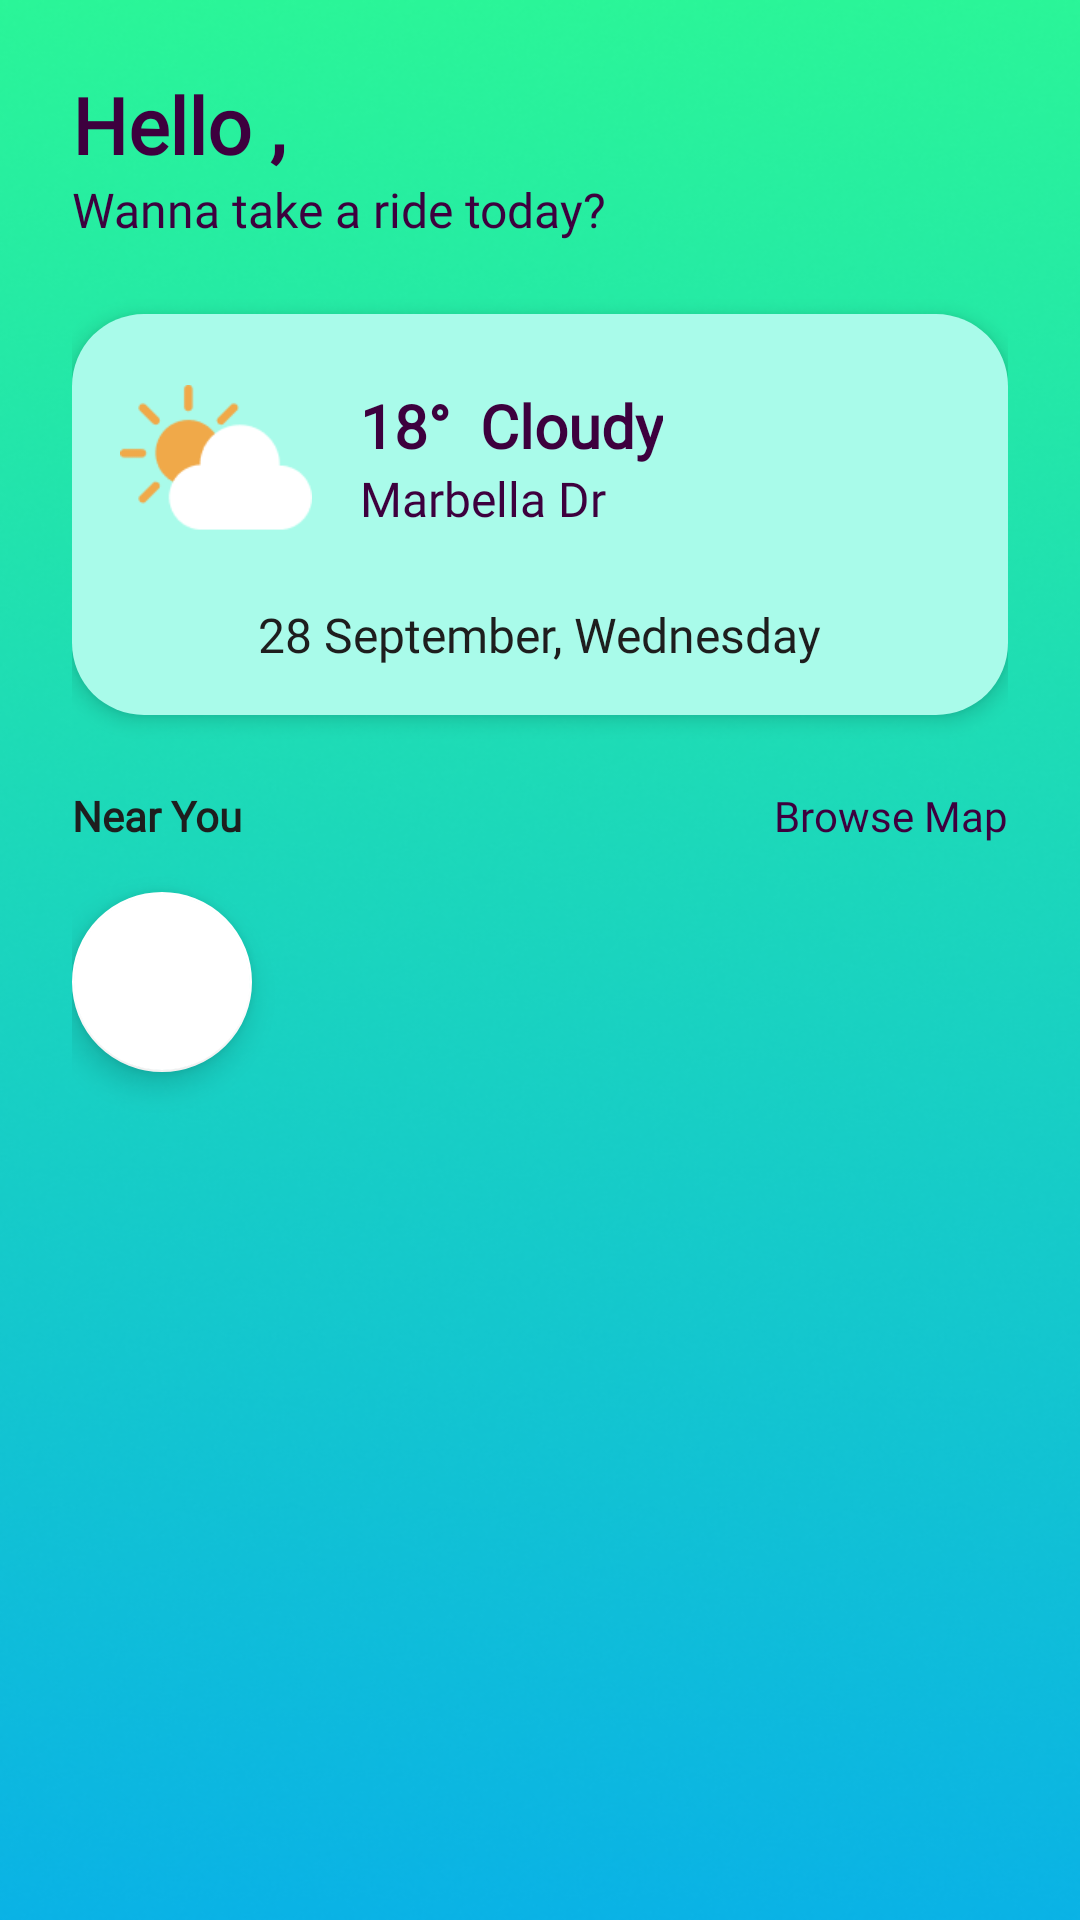

Produce the Android XML layout that renders to this screen, including the resource entries it uses.
<!-- AndroidManifest.xml: application theme Theme.MyRoadr -->
<!-- res/layout/fragment_home.xml -->
<?xml version="1.0" encoding="utf-8"?>
<LinearLayout xmlns:android="http://schemas.android.com/apk/res/android"
    android:layout_width="match_parent"
    android:layout_height="match_parent"
    xmlns:app="http://schemas.android.com/apk/res-auto"
    android:background="@drawable/backgroundsplash"
    android:orientation="vertical"
    android:padding="24dp">

    
    <TextView
        android:id="@+id/greetingsId"
        android:text="Hello ,"
        android:textSize="26sp"
        android:textColor="#3D003E"
        android:textStyle="bold"
        android:layout_marginTop="0dp"
        android:fontFamily="@font/montserratsemibold"
        android:layout_width="wrap_content"
        android:layout_height="wrap_content" />

    <TextView
        android:text="Wanna take a ride today?"
        android:textSize="16sp"
        android:textColor="#3D003E"
        android:fontFamily="@font/montserratregular"
        android:layout_marginBottom="24dp"
        android:layout_width="wrap_content"
        android:layout_height="wrap_content" />

    
    <LinearLayout
        android:layout_width="match_parent"
        android:layout_height="wrap_content"
        android:orientation="vertical"
        android:padding="16dp"
        android:background="@drawable/card_background"
        android:elevation="4dp">

        <LinearLayout
            android:layout_width="match_parent"
            android:layout_height="wrap_content"
            android:orientation="horizontal"
            android:gravity="center_vertical">

            <ImageView
                android:layout_width="64dp"
                android:layout_height="64dp"
                android:src="@drawable/cloudly" /> 

            <LinearLayout
                android:layout_width="0dp"
                android:layout_height="wrap_content"
                android:layout_weight="1"
                android:orientation="vertical"
                android:layout_marginStart="16dp">

                <TextView
                    android:id="@+id/tempText"
                    android:text="18°  Cloudy"
                    android:textColor="#3D003E"
                    android:textSize="20sp"
                    android:textStyle="bold"
                    android:fontFamily="@font/montserratsemibold"
                    android:layout_width="wrap_content"
                    android:layout_height="wrap_content"/>

                <TextView
                    android:id="@+id/cityText"
                    android:text="Marbella Dr"
                    android:textColor="#3D003E"
                    android:textSize="16sp"
                    android:fontFamily="@font/montserratregular"
                    android:layout_width="wrap_content"
                    android:layout_height="wrap_content"/>
            </LinearLayout>
        </LinearLayout>

        <TextView
            android:id="@+id/currentD"
            android:text="28 September, Wednesday"
            android:textColor="#1E1E1E"
            android:textSize="16sp"
            android:fontFamily="@font/montserratregular"
            android:layout_marginTop="16dp"
            android:layout_gravity="center_horizontal"
            android:layout_width="wrap_content"
            android:layout_height="wrap_content"/>
    </LinearLayout>
    
    <LinearLayout
        android:layout_width="match_parent"
        android:layout_height="wrap_content"
        android:orientation="horizontal"
        android:layout_marginTop="24dp"
        android:layout_marginBottom="16dp"
        android:gravity="center_vertical"
        android:weightSum="2">

        <TextView
            android:id="@+id/nearYou"
            android:layout_width="0dp"
            android:layout_height="wrap_content"
            android:layout_weight="1"
            android:text="Near You"
            android:textColor="#1E1E1E"
            android:textSize="14sp"
            android:textStyle="bold"
            android:fontFamily="@font/montserratsemibold"/>

        <LinearLayout
            android:id="@+id/browseMap"
            android:layout_width="0dp"
            android:layout_height="wrap_content"
            android:layout_weight="1"
            android:gravity="end"
            android:clickable="true"
            android:orientation="horizontal">

            <TextView
                android:layout_width="wrap_content"
                android:layout_height="wrap_content"
                android:text="Browse Map"
                android:textColor="#3D003E"
                android:textSize="14sp"
                android:fontFamily="@font/montserratregular"/>

        </LinearLayout>
    </LinearLayout>
    <com.google.android.material.floatingactionbutton.FloatingActionButton
        android:id="@+id/fabAddEvent"
        android:layout_width="60dp"
        android:layout_height="60dp"
        android:contentDescription="Add Cycling Event"
        app:srcCompat="@drawable/ic_addd"
        android:layout_marginBottom="15dp"
        app:backgroundTint="@color/white" />

    <androidx.recyclerview.widget.RecyclerView
        android:id="@+id/recyclerViewEvents"
        android:layout_width="match_parent"
        android:layout_height="wrap_content"
        android:layout_marginBottom="12dp"
        android:clipToPadding="false"
        android:paddingStart="8dp"
        android:paddingEnd="8dp"
        android:paddingBottom="8dp"
   />



</LinearLayout>
<!-- resources referenced by this layout -->
<resources>
  <color name="white">#FFFFFFFF</color>
  <!-- drawable backgroundsplash: png bitmap (drawable, 207573 bytes) -->
  <!-- drawable card_background (drawable) -->
  <?xml version="1.0" encoding="utf-8"?>
  <shape xmlns:android="http://schemas.android.com/apk/res/android"
      android:shape="rectangle">
      <solid android:color="#A9FBEA" />
      <corners android:radius="24dp" />
  </shape>
  <!-- drawable cloudly: png bitmap (drawable, 2210 bytes) -->
  <style name="Theme.MyRoadr" parent="Theme.AppCompat.Light.NoActionBar">
          
          <item name="colorPrimary">@color/purple_500</item>
          <item name="colorPrimaryVariant">@color/teal_200</item>
          <item name="colorOnPrimary">@color/white</item>
          
          <item name="colorSecondary">@color/teal_200</item>
          <item name="colorSecondaryVariant">@color/teal_700</item>
          <item name="colorOnSecondary">@color/black</item>
          
          <item name="android:statusBarColor">?attr/colorPrimaryVariant</item>
          
      </style>
  <color name="purple_500">#FF6200EE</color>
  <color name="teal_200">#FF03DAC5</color>
  <color name="teal_700">#FF018786</color>
  <color name="black">#FF000000</color>
</resources>
